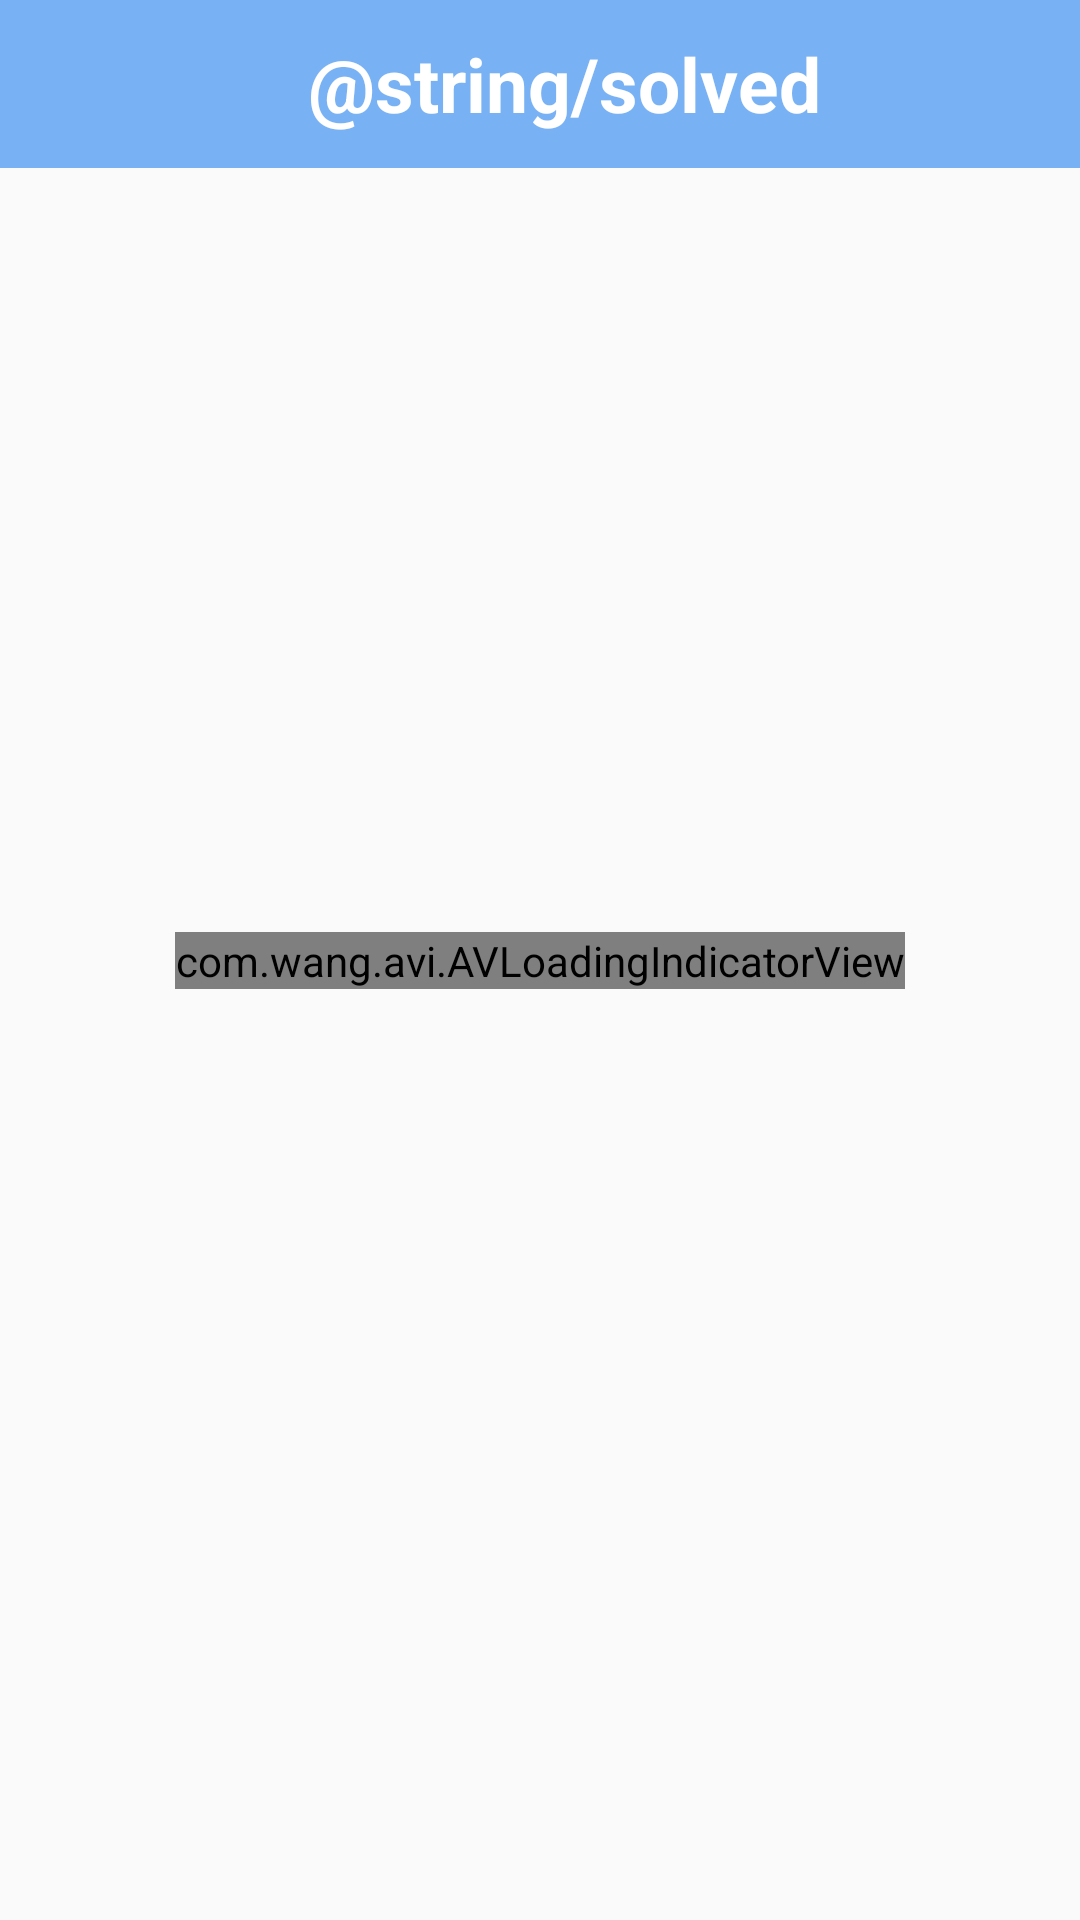

Layout XML and referenced resources for this Android screen:
<!-- AndroidManifest.xml: activity theme AppThemefull -->
<!-- res/layout/activity_completed.xml -->
<?xml version="1.0" encoding="utf-8"?>
<androidx.constraintlayout.widget.ConstraintLayout xmlns:android="http://schemas.android.com/apk/res/android"
    xmlns:app="http://schemas.android.com/apk/res-auto"
    xmlns:tools="http://schemas.android.com/tools"
    android:layout_width="match_parent"
    android:layout_height="match_parent"
    tools:context=".CompletedActivity">

    <com.google.android.material.appbar.AppBarLayout
        android:id="@+id/appbar"
        android:layout_width="match_parent"
        android:layout_height="wrap_content"
        app:layout_constraintEnd_toEndOf="parent"
        app:layout_constraintStart_toStartOf="parent"
        app:layout_constraintTop_toTopOf="parent">

        <androidx.appcompat.widget.Toolbar
            android:id="@+id/toolbar"
            android:layout_width="match_parent"
            android:layout_height="wrap_content"
            android:background="@color/colorPrimary"
            android:minHeight="?attr/actionBarSize"
            android:theme="?attr/actionBarTheme"
            tools:layout_editor_absoluteX="0dp"
            tools:layout_editor_absoluteY="0dp">

            <TextView
                android:layout_width="match_parent"
                android:layout_height="wrap_content"
                android:gravity="center"
                android:text="@string/solved"
                android:textColor="@color/white"
                android:textSize="25sp"
                android:textStyle="bold"/>


        </androidx.appcompat.widget.Toolbar>

    </com.google.android.material.appbar.AppBarLayout>

    <androidx.recyclerview.widget.RecyclerView
        app:layout_constraintTop_toBottomOf="@+id/appbar"
        android:id="@+id/recycler_view"
        android:layout_width="match_parent"
        android:layout_height="wrap_content"
        android:layout_margin="16dp" />

    <TextView
        android:id="@+id/noData"
        android:visibility="gone"
        android:text="@string/no_data"
        android:textSize="34sp"
        android:textStyle="italic"
        app:layout_constraintTop_toBottomOf="@+id/appbar"
        app:layout_constraintBottom_toBottomOf="parent"
        app:layout_constraintLeft_toLeftOf="parent"
        app:layout_constraintRight_toRightOf="parent"
        android:layout_width="wrap_content"
        android:layout_height="wrap_content"/>

    <com.wang.avi.AVLoadingIndicatorView
        app:layout_constraintTop_toTopOf="parent"
        app:layout_constraintLeft_toLeftOf="parent"
        app:layout_constraintRight_toRightOf="parent"
        app:layout_constraintBottom_toBottomOf="parent"
        android:id="@+id/aviView"
        style="@style/AVLoadingIndicatorView"
        android:layout_width="wrap_content"
        android:layout_height="wrap_content"
        android:layout_centerInParent="true"
        android:layout_centerHorizontal="true"
        android:visibility="visible"
        app:indicatorColor="@color/colorAccent"
        app:indicatorName="BallClipRotateIndicator" />

</androidx.constraintlayout.widget.ConstraintLayout>
<!-- resources referenced by this layout -->
<resources>
  <color name="colorAccent">#072950</color>
  <color name="colorPrimary">#79B2F4</color>
  <color name="white">#FFFFFFFF</color>
  <string name="no_data">No Data</string>
  <style name="AppThemefull" parent="Theme.AppCompat.Light.NoActionBar">
          <item name="colorPrimaryDark">@color/colorPrimaryDark</item>
          <item name="android:windowActionBar">false</item>
          <item name="android:windowNoTitle">true</item>
      </style>
  <color name="colorPrimaryDark">#3672B8</color>
</resources>
